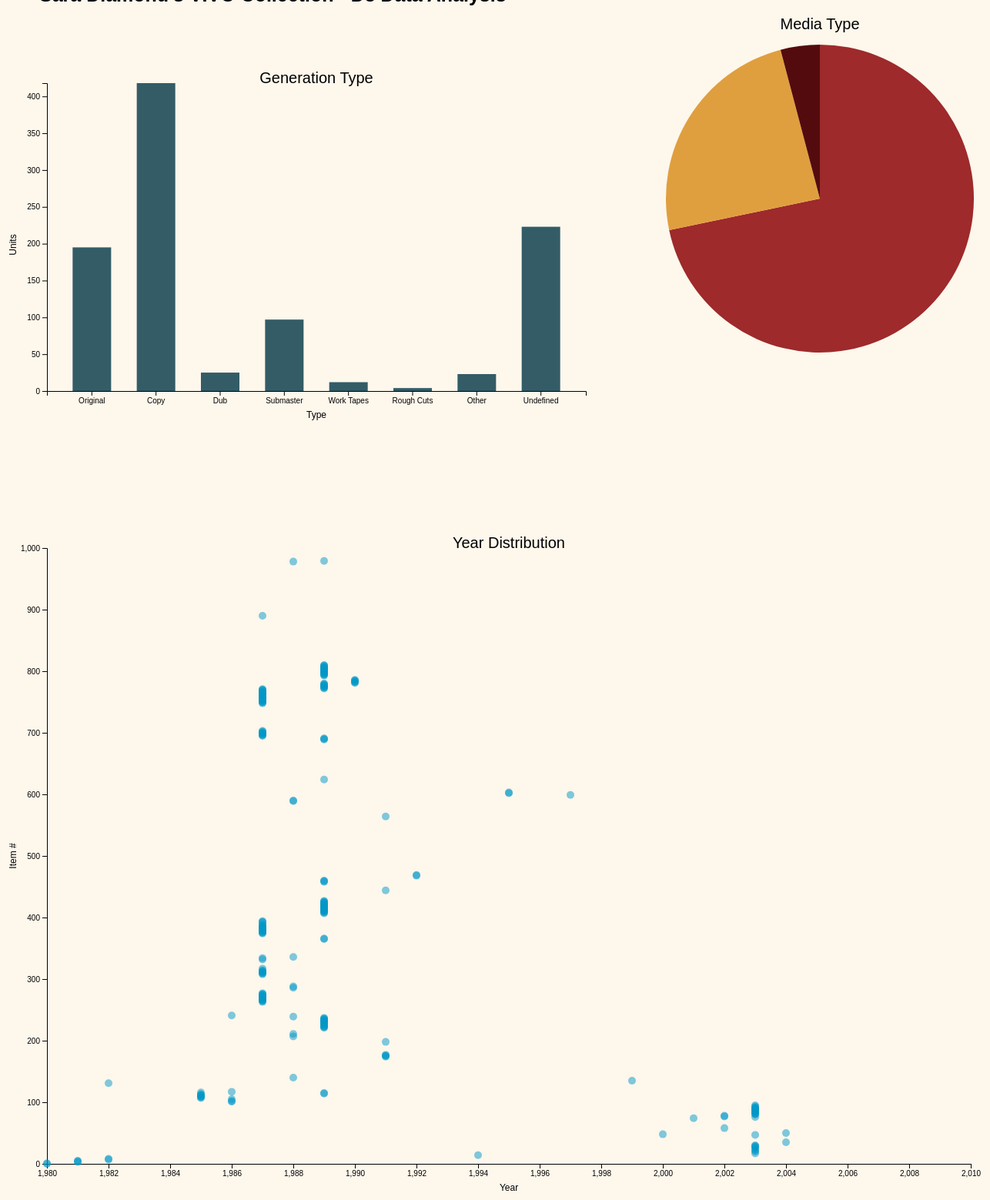
D3 v7 page, settled after 480 driven frames (8 s of simulated time); the page loaded 1 data file(s).



    import * as d3 from "https://cdn.jsdelivr.net/npm/d3@7/+esm";

    const div = d3.selectAll("div");


    // d3.csv("SDF_mini.csv", function(data) {
    //   var table = d3.select("#container").append("table");

    //   var headers = ['Title','Collection','MediaType','PhysicalFormat','Generations','DateofOriginalWork','Description']

    //   var thead = table.append("thead").append("tr")
    //     .selectAll("th")
    //     .data(headers)
    //     .enter()
    //     .append("th")
    //     .text(function(d) { return d; });

    //   var tbody = table.append("tbody");
    //   var rows = tbody.selectAll("tr")
    //     .data(data)
    //     .enter()
    //     .append("tr");
      
    //   var index = -1; // Start index at -1 to offset the header row
    //   var cells = rows.selectAll("td")
    //     .data(function(row) {
    //       index++;
    //       return headers.map(function(header) {
    //         return {column: header, value: row[header], index: index};
    //       });
    //     })
    //     .enter()
    //     .append("td")
    //     .text(function(d) { return d.index === d.value ? "" : d.value; });

    // });

    function year (data) {
      return data.DateofOriginalWork.substring(0,4);
    }

    d3.csv("SDF_mini.csv").then(function(data) {

        const yearArray = new Array;
        let item = new Array;
        for (let i=0;i<data.length;i++) {

          var date;

          var y = year(data[i]);
          if (y=="") {
            y = 0;
          }
          item = [y,i];
          yearArray.push(item);

          console.log(yearArray[i]);
          
        }

        var svg3 = d3.select("#scatter"),
            margin = 200,
            width = svg3.attr("width") - margin,
            height = svg3.attr("height") - margin

        var xScale = d3.scaleLinear().domain([1980, 2010]).range([0, width]),
            yScale = d3.scaleLinear().domain([0,1000]).range([height, 0]);

        var g = svg3.append("g")
                  .attr("transform", "translate(" + 100 + "," + 100 + ")");

        // Step 5
        // Title
        svg3.append('text')
        .attr('x', width/2 + 100)
        .attr('y', 100)
        .attr('text-anchor', 'middle')
        .style('font-family', 'Helvetica')
        .style('font-size', 20)
        .text('Year Distribution');
        
        // X label
        svg3.append('text')
        .attr('x', width/2 + 100)
        .attr('y', height - 15 + 150)
        .attr('text-anchor', 'middle')
        .style('font-family', 'Helvetica')
        .style('font-size', 12)
        .text('Year');
        
        // Y label
        svg3.append('text')
        .attr('text-anchor', 'middle')
        .attr('transform', 'translate(60,' + 500 + ')rotate(-90)')
        .style('font-family', 'Helvetica')
        .style('font-size', 12)
        .text('Item #');

        g.append("g")
         .attr("transform", "translate(0," + height + ")")
         .call(d3.axisBottom(xScale));
        
        g.append("g")
         .call(d3.axisLeft(yScale));

        svg3.append('g')
          .selectAll(".dot")
          .data(yearArray)
          .enter()
          .append("circle")
          .attr("cx", function (d) { return xScale(d[0]); } )
          .attr("cy", function (d) { return yScale(d[1]); } )
          .attr("r", 5)
          .attr("transform", "translate(" + 100 + "," + 100 + ")")
          .style("fill", "rgba(1,151,200,0.5)");


    })

    function gen (data) {
      return data.Generations;
    }

    function genAnalysis(data) {

      let genOriginal = 0;
      let genEmpty = 0;
      let genCopy = 0;
      let genDub = 0;
      let genSubmaster = 0;
      let genTapes = 0;
      let genRough = 0;

      let genOther = 0;
      
      for (let i=0;i<data.length;i++) {
        
        if (gen(data[i])=="Original") {
          genOriginal+=1;
        } else if (gen(data[i])=="Copy"||gen(data[i])=="Copy: preservation"||gen(data[i])=="Copy: access") {
          genCopy+=1;
        } else if (gen(data[i])=="") {
          genEmpty+=1;
        } else if (gen(data[i])=="Dub") {
          genDub+=1;
        } else if (gen(data[i])=="Submaster") {
          genSubmaster+=1;
        } else if (gen(data[i])=="Work tapes") {
          genTapes+=1;
        } else if (gen(data[i])=="Rough cut") {
          genRough+=1;
        } else 
          genOther+=1;
      }
      
      let o1 = {
        name: "Original",
        value: genOriginal
      };

      let o2 = {
        name: "Copy",
        value: genCopy
      };

      let o3 = {
        name: "Dub",
        value: genDub
      };

      let o4 = {
        name: "Submaster",
        value: genSubmaster
      };

      let o5 = {
        name: "Work Tapes",
        value: genTapes
      };
      
      let o6 = {
        name: "Rough Cuts",
        value: genRough
      };

      let o7 = {
        name: "Other",
        value: genOther
      };
      
      let o8 = {
        name: "Undefined",
        value: genEmpty
      };

      let genArray = [o1,o2,o3,o4,o5,o6,o7,o8];

      return (genArray);
    }


    function media (data) {
      return data.MediaType;
    }

    function mediaAnalysis(data) {

      let mediaImage = 0;
      let mediaEmpty = 0;
      let mediaSound = 0;
      let mediaOther = 0;
      
      for (let i=0;i<data.length;i++) {
        
        if (media(data[i])=="Moving Image") {
          mediaImage+=1;
        } else if (media(data[i])=="") {
          mediaEmpty+=1;
        } else if (media(data[i])=="Sound") {
          mediaSound+=1;
        } else 
          mediaOther+=1;
      }
      
      let o1 = {
        name: "Moving Image",
        value: mediaImage
      };

      let o2 = {
        name: "Sound",
        value: mediaSound
      };

      let o3 = {
        name: "Undefined",
        value: mediaEmpty
      };

      let o4 = {
        name: "Other",
        value: mediaOther
      };

      let mediaArray = [o1,o2,o3,o4];

      return (mediaArray);
    }




    d3.csv("SDF_mini.csv").then(function(data) {
      // return data;
      // genAnalysis(data)
      var dataOutput = genAnalysis(data);
      var dataOutput2 = mediaAnalysis(data);



      // bar graph

      var svg = d3.select("#bar"),
        margin = 200,
        width = svg.attr("width") - margin,
        height = svg.attr("height") - margin;


      var xScale = d3.scaleBand().range ([0, width]).padding(0.4),
          yScale = d3.scaleLinear().range ([height, 0]);

      var g = svg.append("g")
                 .attr("transform", "translate(" + 100 + "," + 100 + ")");

      xScale.domain(dataOutput.map(function(d) { return d.name; }));
      yScale.domain([0, d3.max(dataOutput, function(d) { return d.value; })]);

      // Title
        svg.append('text')
        .attr('x', width/2 + 100)
        .attr('y', 100)
        .attr('text-anchor', 'middle')
        .style('font-family', 'Helvetica')
        .style('font-size', 20)
        .text('Generation Type');
        
        // X label
        svg.append('text')
        .attr('x', width/2 + 100)
        .attr('y', height - 15 + 150)
        .attr('text-anchor', 'middle')
        .style('font-family', 'Helvetica')
        .style('font-size', 12)
        .text('Type');
        
        // Y label
        svg.append('text')
        .attr('text-anchor', 'middle')
        .attr('transform', 'translate(60,' + 310 + ')rotate(-90)')
        .style('font-family', 'Helvetica')
        .style('font-size', 12)
        .text('Units');
      g.append("g")
        .attr("transform", "translate(0," + height + ")")
        .call(d3.axisBottom(xScale));

      g.append("g")
        .call(d3.axisLeft(yScale).tickFormat(function(d){
             return d;
         }).ticks(10))

      g.selectAll(".bar")
         .data(dataOutput)
         .enter().append("rect")
         .attr("class", "bar")
         .attr("x", function(d) { return xScale(d.name); })
         .attr("y", function(d) { return yScale(d.value); })
         .attr("width", xScale.bandwidth())
         .attr("height", function(d) { return height - yScale(d.value); });


      // pie chart

      let pieData = dataOutput2.map(a => a.value);
      console.log(pieData);

      var svg2 = d3.select("#pie"),
          width = svg2.attr("width"),
          height = svg2.attr("height"),
          radius = Math.min(width, height) / 2,
          g = svg2.append("g")

              .attr("transform", "translate(" + width / 2 + "," + height / 2 + ")");

      var color = d3.scaleOrdinal(['#9e2a2b','#e09f3e','#540b0e','#984ea3','#e41a1c']);

      // Generate the pie
      var pie = d3.pie();

      // Generate the arcs
      var arc = d3.arc()
                  .innerRadius(0)
                  .outerRadius(radius);

      //Generate groups
      var arcs = g.selectAll("arc")
                  .data(pie(pieData))
                  .enter()
                  .append("g")
                  .attr("class", "arc")

      //Draw arc paths
      arcs.append("path")
          .attr("fill", function(d, i) {
              return color(i);
          })
          .attr("d", arc);


      svg2.append('text')
        .attr('x', width/2)
        .attr('y', 30)
        .attr('text-anchor', 'middle')
        .style('font-family', 'Helvetica')
        .style('font-size', 20)
        .text('Media Type');


    });



    

### data: SDF_mini.csv
Title, Collection, MediaType, PhysicalFormat, Generations, DateofOriginalWork, Description
Holly Near - Singer, Activist - Original, SD_07_02, Moving Image, 3/4 inch videotape: U-matic, Original, 1980, Holly Near is a popular feminist folksin…
MS - Mother's Day, 1980, SD_07_02, Moving Image, 3/4 inch videotape: U-matic, Original, 1980-08-18, This tape documents the events during a …
Hardly an Ending - MS - Original, SD_07_02, Moving Image, 3/4 inch videotape: U-matic, Original, , 
TWU - BC Tel - DOBS, SD_07_02, Moving Image, 3/4 inch videotape: U-matic, , 1981, For five days in February 1981, the empl…
Tatsyana Mamanova - Russian Feminist - M…, SD_07_02, Moving Image, 3/4 inch videotape: U-matic, Original, 1981, I have come to the conclusion that men h…
Tape #7 - Amelia, SD_07_02, Moving Image, 3/4 inch videotape: U-matic SP, , 1981-07-26, In July 1981, one hundred aboriginal wom…
Tape #8, SD_07_02, Moving Image, 3/4 inch videotape: U-matic SP, , , In July 1981, one hundred aboriginal wom…
Women Speak Out Against the Right - MS, SD_07_02, Moving Image, 3/4 inch videotape: U-matic, Original, 1982-03, A panel at the 1981 National Lesbian Con…
International Women's Day, 1982 - MS, SD_07_02, Moving Image, 3/4 inch videotape: U-matic, Original, 1982-03-31, 
Union Rights = Mothers' Rights CUPW - 19…, SD_07_02, Moving Image, VHS, , , One of the central issues in the 1981 po…
T.W.U Tel - Amelia Productions - Billie …, SD_07_02, Moving Image, VHS, , , 
TWU Tel / This Line is Not in Service - …, SD_07_02, Moving Image, 3/4 inch videotape: U-matic, , , 
TWU Tel - 8:56 - color MONO - This Line …, SD_07_02, Moving Image, VHS, , , 
Union Rights = Mothers' Rights CUPW - 19…, SD_07_02, Moving Image, , , , 
The Dreams of the Night Cleaners - Rough…, SD_06_02, Moving Image, VHS, Rough cut, 1994-03-13, This visually stunning “docu-fiction” ta…
SF MOMA CRIT 1, SD_03_02, Moving Image, VHS, , , 
PAL - SF MOMA CRIT 1, SD_03_02, Moving Image, VHS, , , 
Paul & Nina - Late Afternoon tea / water…, SD_03_02, Moving Image, VHS, Original, 2003-02-26 to 2003-02-28, 
Paul & Nina - Late Afternoon - Early on …, SD_03_02, Moving Image, VHS, Original, , 
Nina & Paul Tape 3 (evening) Topics, SD_03_02, Moving Image, VHS, Original, , 
Paul & Nina last day - midday installetu…, SD_03_02, Moving Image, VHS, Original, 2003-02-25 to 2003-02-28, 
Paul & Nina mid-day installetur - day 2 …, SD_03_02, Moving Image, VHS, Original, , 
Code Zebra #130 - From PAL #11, SD_03_02, Moving Image, VHS, Original, 2003-02-25 to 2003-02-28, - Set up deaf    - views     - P+N Enter
Sara/T+M - 2nd debrief tape - Response B…, SD_03_02, Moving Image, VHS, Original, , 
Tom/Mary #1 - Code Zebra #125 - From PAL…, SD_03_02, Moving Image, VHS, Original, 2003-02-25 to 2003-02-28, 
Tom and Mary w/ Sara D - debrief #1, SD_03_02, Moving Image, VHS, Original, , 
Tom/Mary Tape 1 - cz - topics, first dia…, SD_03_02, Moving Image, VHS, Original, , 
Code Zebra #127 - From PAL #8, SD_03_02, Moving Image, VHS, Original, 2003-02-25 to 2003-02-28, 
Code Zebra #128 - From PAL #9, SD_03_02, Moving Image, VHS, Original, 2003-02-25 to 2003-02-28, 
Code Zebra #129 - From PAL #10, SD_03_02, Moving Image, VHS, Original, 2003-02-25 to 2003-02-28, 
Code Zebra #131 - From PAL Habitual / Ca…, SD_03_02, Moving Image, VHS, Original, 2003-02-26 to 2003-02-28, 
Dinner Party - Debrief Tape - not much f…, SD_03_02, Moving Image, VHS, Original, , 
C2 - First Prototype - May-Oct 1999, SD_03_02, , CD, Original, , 
Story Board Content CD2, SD_03_02, , CD, Original, , 
C2 media - 1, SD_03_02, , CD, Original, , 
2004 Davies & Gut, SD_03_02, Sound, CD, Original, 2004-08-06, Music for "Sara's Fashion Event" - Telus…
Code Cobra Demo Disc, SD_03_02, , CD, Original, , Label says "Java Software"
John Chapman, SD_03_02, , CD, Original, , 
[Untitled], SD_03_02, , Audio cassette, Original, , 
[Title not legiible], SD_03_02, , , Original, , 
[Untitled], SD_03_02, , , Original, , 
[Untitled], SD_03_02, , , Original, , 
[Untitled], SD_03_02, , , Original, , 
Writings, SD_03_02, , , Original, , 
Code Zebra Audio Files, SD_03_02, , CD, Original, , 
The Transmute Collective - Intimate Tran…, SD_03_02, , CD, , , Software disc
Pictures Photoshop - Screen Captures, SD_03_02, , CD, Original, , 
P.S., SD_03_02, , CD, Original, 2003-12-09, 
extreme Velocity CD 2000, SD_03_02, , CD, , 2000, Software disc
[Untitled], SD_03_02, , CD, , , London Drugs photographs on CD
36/2004/anual de arte/FAAP, SD_03_02, , CD, , 2004, Subtitle: trabalhos selecionados em vide…
cz files, SD_03_02, , CD, Original, , 
[Untitled], SD_03_02, , CD, Original, , 
[Untitled], SD_03_02, , CD, Original, , 
Aural Cultures, SD_03_02, , CD, Copy, , 
[Untitled], SD_03_02, , , Original, , 
[Untitled], SD_03_02, , , Original, , 
Concerns, SD_03_02, , , Original, , 
HorizonZero, SD_03_02, , CD, Copy, 2002-08 to 2004-12, HorizonZero is a multimedia Web magazine…
[Untitled], SD_03_02, , , Original, , 
... 937 more rows